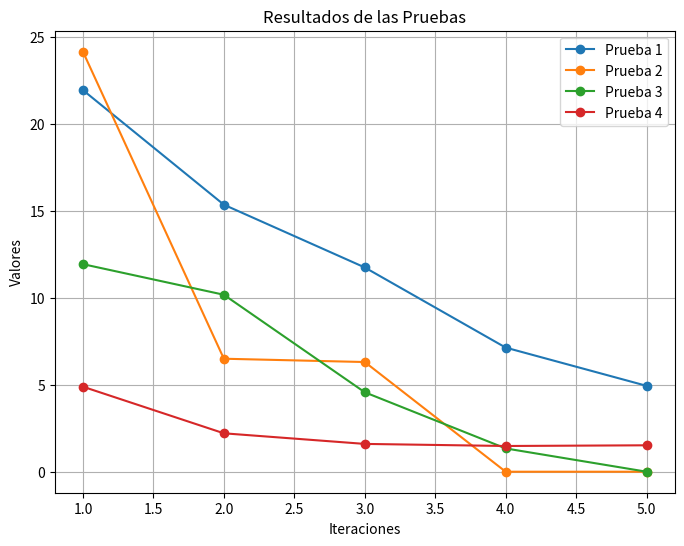

Source code (Python):
import matplotlib.pyplot as plt

# Datos
iteraciones = [1, 2, 3, 4, 5]
prueba1 = [21.95, 15.36, 11.75, 7.14, 4.94]
prueba2 = [24.16, 6.5, 6.31, 0, 0]
prueba3 = [11.94, 10.18, 4.57, 1.34, 0]
prueba4 = [4.89, 2.21, 1.60, 1.48, 1.52]

# Crear la gráfica
plt.figure(figsize=(8, 6))
plt.plot(iteraciones, prueba1, label='Prueba 1', marker='o')
plt.plot(iteraciones, prueba2, label='Prueba 2', marker='o')
plt.plot(iteraciones, prueba3, label='Prueba 3', marker='o')
plt.plot(iteraciones, prueba4, label='Prueba 4', marker='o')

# Etiquetas y título
plt.xlabel('Iteraciones')
plt.ylabel('Valores')
plt.title('Resultados de las Pruebas')
plt.legend()
plt.grid(True)

# Mostrar la gráfica
plt.show()
